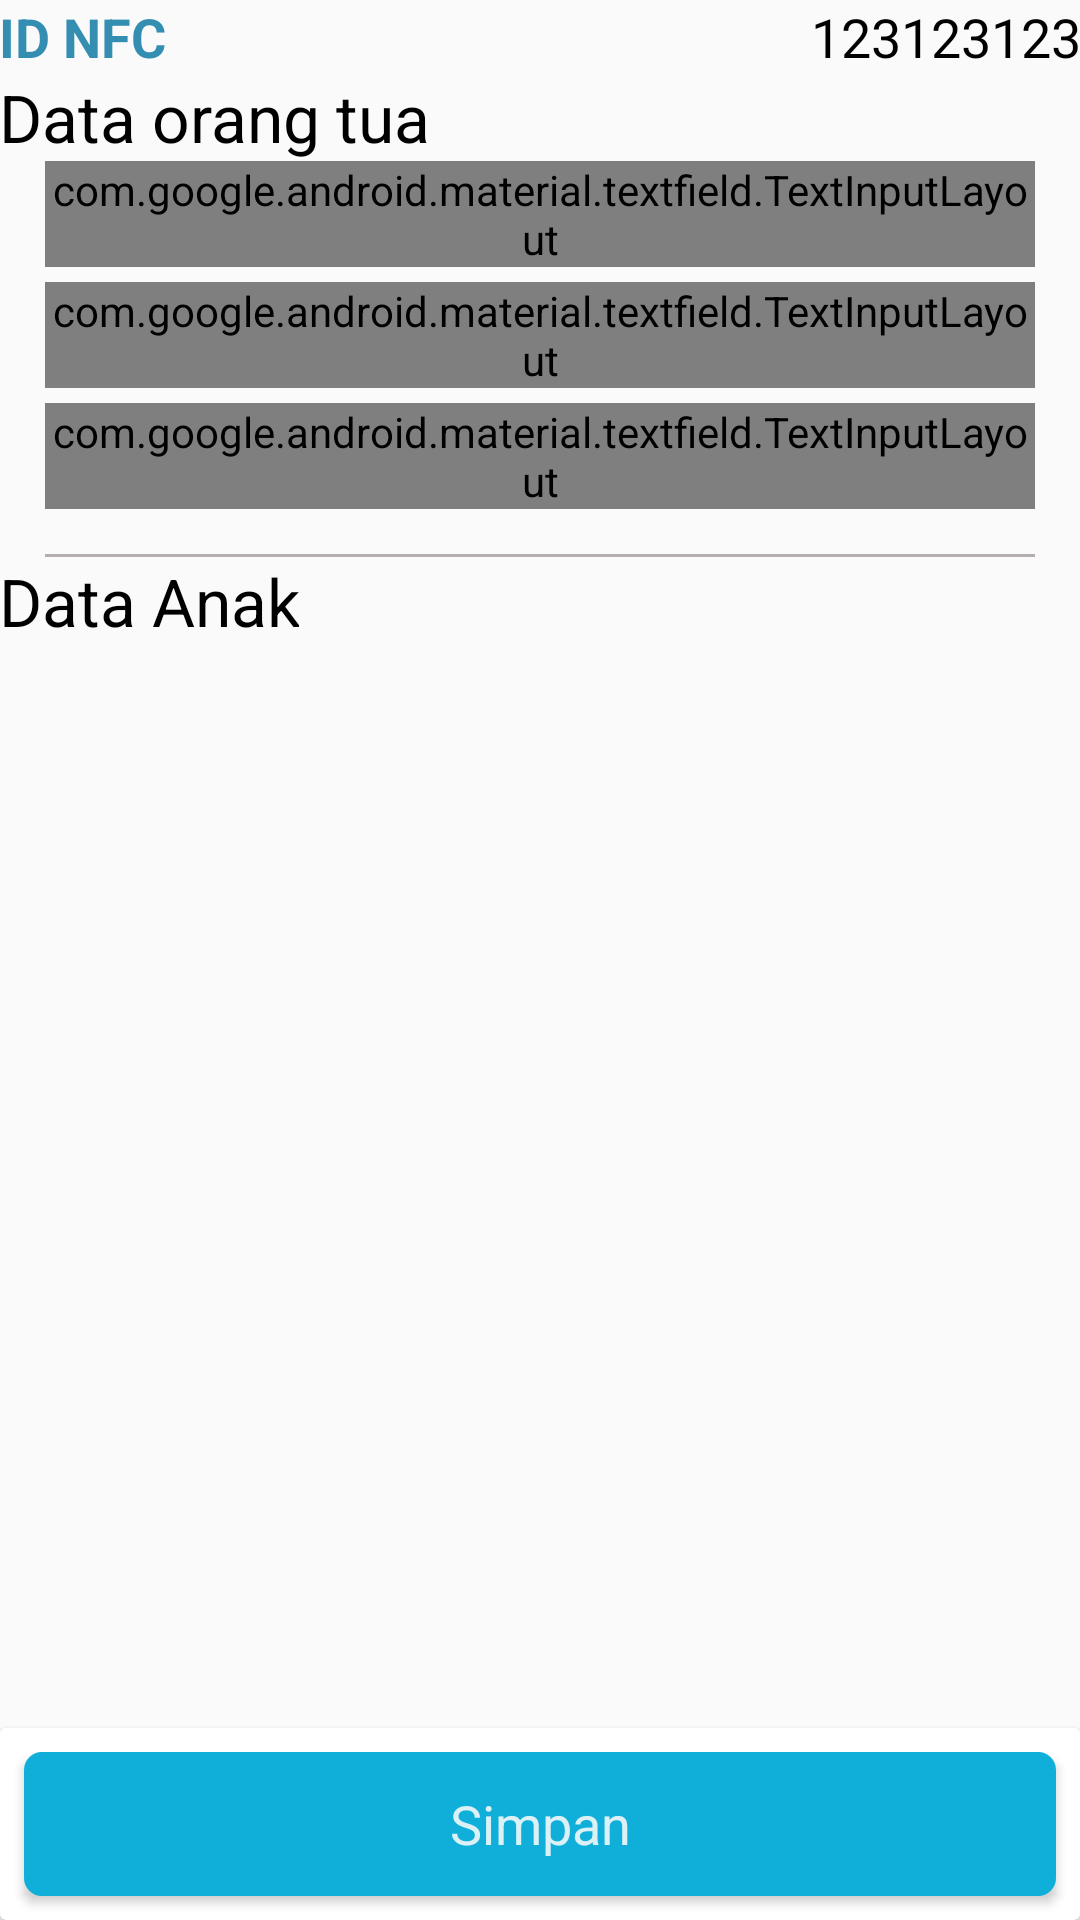

Write the Android layout XML for this screen, with the resource values it uses.
<!-- AndroidManifest.xml: application theme AppTheme -->
<!-- res/layout/fragment_form.xml -->
<?xml version="1.0" encoding="utf-8"?>
<FrameLayout xmlns:android="http://schemas.android.com/apk/res/android"
    xmlns:tools="http://schemas.android.com/tools"
    xmlns:app="http://schemas.android.com/apk/res-auto"
    android:layout_width="match_parent"
    android:layout_height="match_parent"
    xmlns:card_view="http://schemas.android.com/apk/res-auto"
    tools:context=".UI.FormFragment.FormFragment">

  <RelativeLayout
      android:layout_width="match_parent"
      android:layout_height="wrap_content">

    <LinearLayout
        android:id="@+id/linearLayout"
        android:layout_width="match_parent"
        android:layout_height="wrap_content"
        android:orientation="vertical">
        <RelativeLayout
            android:layout_width="match_parent"
            android:layout_height="wrap_content">
        <TextView
            android:id="@+id/id_nfc"
            android:layout_width="match_parent"
            android:layout_height="wrap_content"
            android:text="@string/id_nfc"
            android:textColor="@color/colorPrimary"
            android:textStyle="bold"
            android:textAppearance="@style/TextAppearance.AppCompat.Medium"
            android:layout_toStartOf="@id/textFormIdNFC"
            android:padding="@dimen/_10sdp"
            android:layout_toLeftOf="@id/textFormIdNFC" />
            <TextView
                android:id="@+id/textFormIdNFC"
                android:layout_width="wrap_content"
                android:layout_alignParentEnd="true"
                android:text="@string/_123123123"
                android:textAppearance="@style/TextAppearance.AppCompat.Medium"
                android:padding="@dimen/_10sdp"
                android:textColor="@color/black"
                android:layout_height="wrap_content"
                android:layout_alignParentRight="true" />
        </RelativeLayout>
        
            
            
            
            
            
            

        <TextView
            android:layout_width="wrap_content"
            android:layout_height="wrap_content"
            android:text="@string/data_orang_tau"
            android:textAppearance="@style/TextAppearance.AppCompat.Large"
            android:textColor="@color/black"
            android:paddingLeft="@dimen/_10sdp"
            android:paddingRight="@dimen/_10sdp"
            android:textAlignment="center"
            android:paddingStart="@dimen/_10sdp" />

        <com.google.android.material.textfield.TextInputLayout
            android:layout_width="match_parent"
            android:layout_height="wrap_content"
            android:layout_marginLeft="15dp"
            android:layout_marginRight="15dp"
            android:layout_marginEnd="15dp"
            android:layout_marginStart="15dp"
            android:layout_marginBottom="5dp"
            style="@style/Widget.MaterialComponents.TextInputLayout.OutlinedBox.Dense">
            <com.google.android.material.textfield.TextInputEditText
                android:id="@+id/edtFormNIK"
                android:inputType="number"
                android:layout_width="match_parent"
                android:layout_height="wrap_content"
                android:hint="@string/nik"/>
        </com.google.android.material.textfield.TextInputLayout>
        <com.google.android.material.textfield.TextInputLayout
            android:layout_width="match_parent"
            android:layout_height="wrap_content"
            android:layout_marginLeft="15dp"
            android:layout_marginRight="15dp"
            android:layout_marginEnd="15dp"
            android:layout_marginStart="15dp"
            android:layout_marginBottom="5dp"
            style="@style/Widget.MaterialComponents.TextInputLayout.OutlinedBox.Dense">
            <com.google.android.material.textfield.TextInputEditText
                android:id="@+id/edtFormNamaOrtu"
                android:inputType="text"
                android:layout_width="match_parent"
                android:layout_height="wrap_content"
                android:hint="@string/nama_orang_tua"/>
        </com.google.android.material.textfield.TextInputLayout>
        <com.google.android.material.textfield.TextInputLayout
            android:layout_width="match_parent"
            android:layout_height="wrap_content"
            android:layout_marginLeft="15dp"
            android:layout_marginRight="15dp"
            android:layout_marginEnd="15dp"
            android:layout_marginStart="15dp"
            style="@style/Widget.MaterialComponents.TextInputLayout.OutlinedBox.Dense">
            <com.google.android.material.textfield.TextInputEditText
                android:id="@+id/edtFormTanggalLahirOrtu"
                android:inputType="date"
                android:layout_width="match_parent"
                android:layout_height="wrap_content"
                android:clickable="true"
                android:editable="false"
                android:focusable="false"
                android:hint="@string/tanggal_lahir_orang_tua"
                android:drawableStart="@drawable/ic_today"
                android:drawableLeft="@drawable/ic_today" />
        </com.google.android.material.textfield.TextInputLayout>
        <View
            android:layout_width="match_parent"
            android:layout_height="1dp"
            android:layout_marginLeft="15dp"
            android:layout_marginRight="15dp"
            android:layout_marginTop="15dp"
            android:background="@color/grey"/>

    </LinearLayout>
      <TextView
          android:id="@+id/dataAnakTitle"
          android:layout_below="@+id/linearLayout"
          android:layout_width="wrap_content"
          android:layout_height="wrap_content"
          android:text="@string/data_anak"
          android:textAppearance="@style/TextAppearance.AppCompat.Large"
          android:textColor="@color/black"
          android:padding="@dimen/_5sdp"
          android:textAlignment="center"/>
      <androidx.recyclerview.widget.RecyclerView
          android:layout_below="@id/dataAnakTitle"
          android:id="@+id/recyclerViewForm"
          android:layout_width="match_parent"
          android:layout_height="match_parent"
          android:layout_above="@+id/cardViewForm"/>

      <androidx.cardview.widget.CardView
          android:id="@+id/cardViewForm"
          android:layout_width="match_parent"
          android:layout_height="wrap_content"
          android:layout_alignParentBottom="true"
          card_view:cardElevation="2dp"
          card_view:cardBackgroundColor="@android:color/white">
          <Button
              android:id="@+id/btnFormSimpanData"
              android:layout_width="match_parent"
              android:layout_height="wrap_content"
              android:layout_alignParentBottom="true"
              android:background="@drawable/rectangle_blue"
              android:layout_margin="8dp"
              android:text="@string/simpan"
              android:textAppearance="@style/TextAppearance.AppCompat.Medium"
              android:textColor="@color/blue"
              android:textAllCaps="false"/>
      </androidx.cardview.widget.CardView>


  </RelativeLayout>
</FrameLayout>
<!-- resources referenced by this layout -->
<resources>
  <color name="black">#000</color>
  <color name="blue">#DBF1F6</color>
  <color name="colorPrimary">#348eb1</color>
  <color name="grey">#B4AFAF</color>
  <color name="red">#EB4541</color>
  <!-- drawable ic_today (drawable-anydpi) -->
  <vector xmlns:android="http://schemas.android.com/apk/res/android"
          android:width="24dp"
          android:height="24dp"
          android:viewportWidth="24.0"
          android:viewportHeight="24.0">
      <path
          android:fillColor="#939393"
          android:pathData="M19,3h-1L18,1h-2v2L8,3L8,1L6,1v2L5,3c-1.11,0 -1.99,0.9 -1.99,2L3,19c0,1.1 0.89,2 2,2h14c1.1,0 2,-0.9 2,-2L21,5c0,-1.1 -0.9,-2 -2,-2zM19,19L5,19L5,8h14v11zM7,10h5v5L7,15z"/>
  </vector>
  <!-- drawable rectangle_blue (drawable-xxhdpi) -->
  <shape xmlns:android="http://schemas.android.com/apk/res/android" android:id="@+id/listview_background_shape">
      <stroke android:width="2dp" android:color="#0FAFD9" />
      <padding android:left="2dp"
          android:top="2dp"
          android:right="2dp"
          android:bottom="2dp" />
      <corners android:radius="5dp" />
      <solid android:color="#0FAFD9" />
  </shape>
  <string name="_123123123">123123123</string>
  <string name="data_anak">Data Anak</string>
  <string name="data_orang_tau">Data orang tua</string>
  <string name="id_nfc">ID NFC</string>
  <string name="ktp_tidak_terdaftar_di_wilayah_depok">KTP tidak terdaftar di wilayah Depok</string>
  <string name="nama_orang_tua">Nama Orang Tua</string>
  <string name="nik">NIK</string>
  <string name="simpan">Simpan</string>
  <string name="tanggal_lahir_orang_tua">Tanggal Lahir Orang tua</string>
  <style name="AppTheme" parent="Theme.AppCompat.Light.DarkActionBar">
          
          <item name="colorPrimary">@color/colorPrimary</item>
          <item name="colorPrimaryDark">@color/colorPrimaryDark</item>
          <item name="colorAccent">@color/colorAccent</item>
      </style>
  <color name="colorPrimaryDark">#348eb1</color>
  <color name="colorAccent">#ff207d94</color>
</resources>
